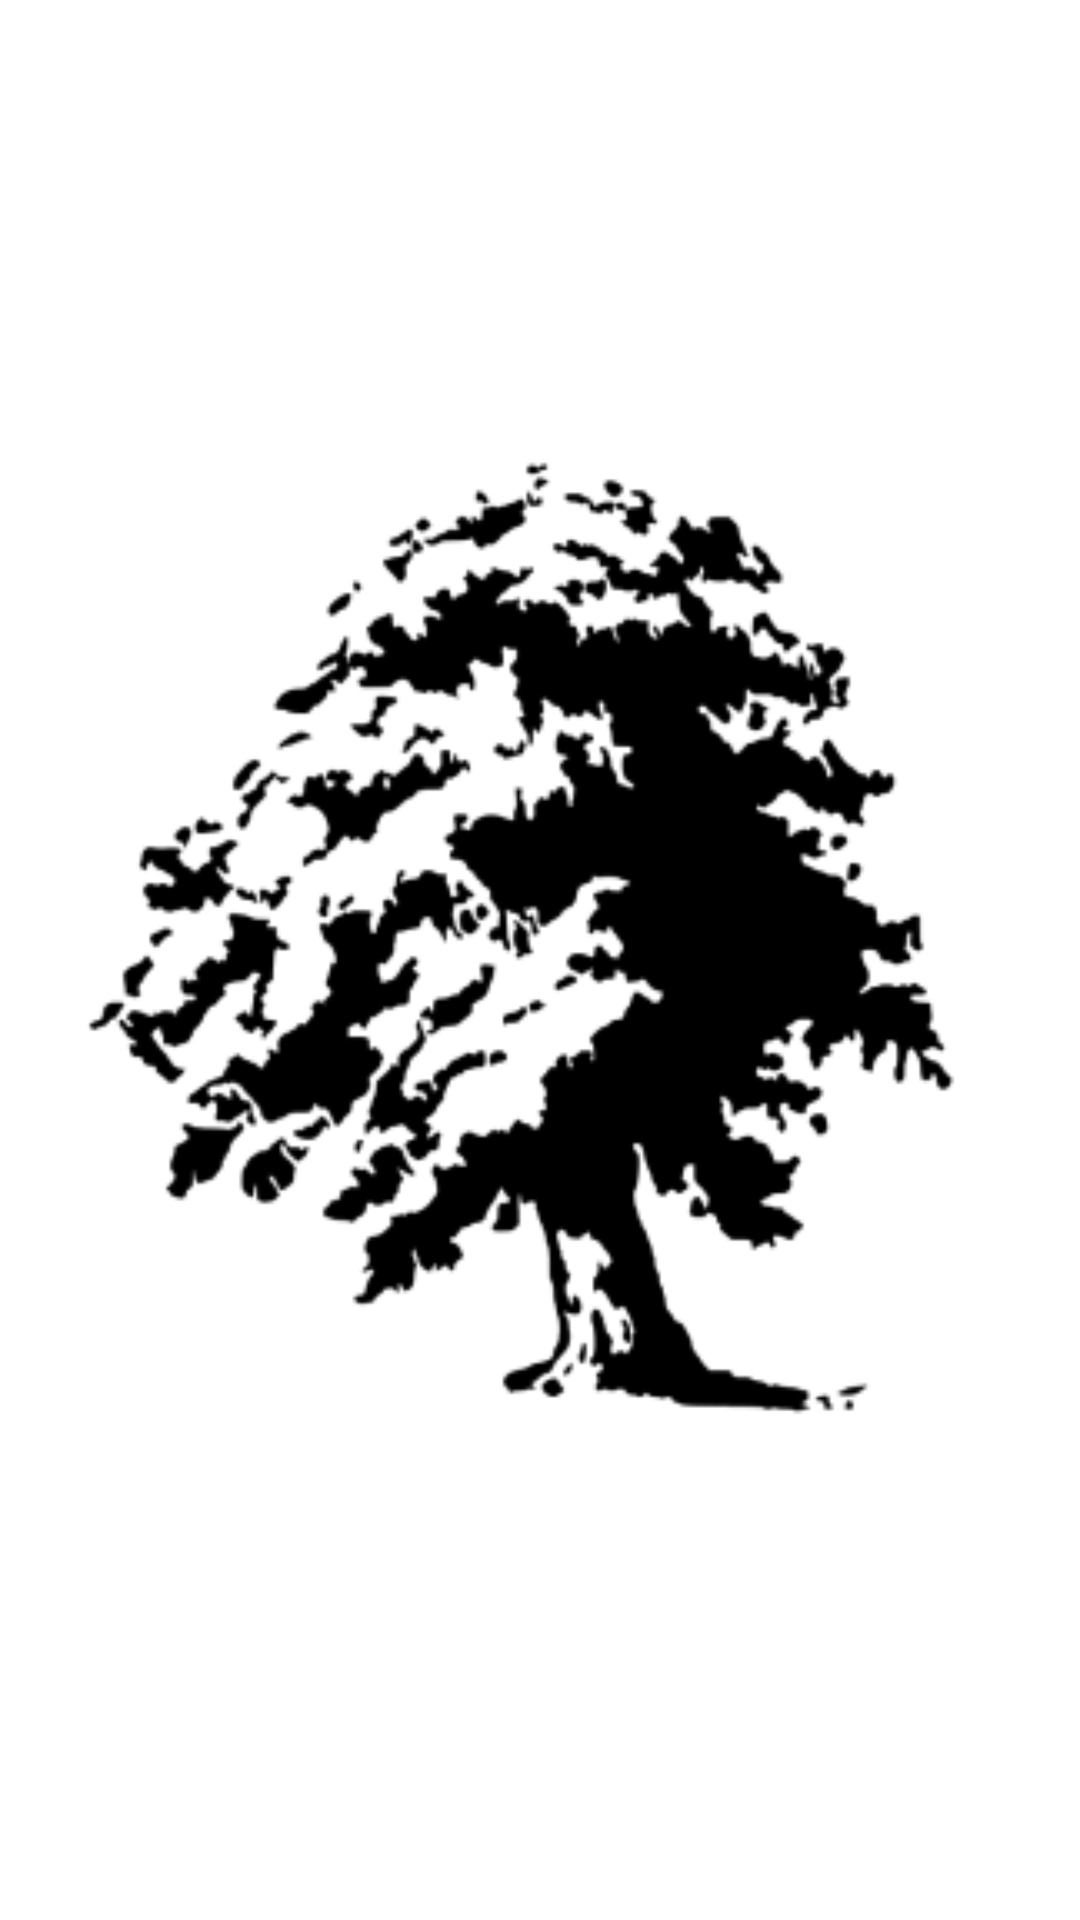

Android layout source for this screen:
<!-- AndroidManifest.xml: application theme Theme.Duiban -->
<!-- res/layout/activity_start.xml -->
<?xml version="1.0" encoding="utf-8"?>
<androidx.constraintlayout.widget.ConstraintLayout xmlns:android="http://schemas.android.com/apk/res/android"
    xmlns:app="http://schemas.android.com/apk/res-auto"
    xmlns:tools="http://schemas.android.com/tools"
    android:layout_width="match_parent"
    android:layout_height="match_parent"
    android:background="@drawable/costum_app_background"
    tools:context=".StartActivity">

    <ImageView
        android:id="@+id/imageView"
        android:layout_width="match_parent"
        android:layout_height="match_parent"
        app:srcCompat="@mipmap/ic_launcher_foreground" />

</androidx.constraintlayout.widget.ConstraintLayout>
<!-- resources referenced by this layout -->
<resources>
  <!-- drawable costum_app_background (drawable) -->
  <?xml version="1.0" encoding="utf-8"?>
  <shape xmlns:android="http://schemas.android.com/apk/res/android"
      android:shape="rectangle">
  
      <gradient
          android:angle="45"
          android:endColor="#FFF"
          android:startColor="#FFF" />
  
  
  
  
  
  
  </shape>
  <!-- mipmap ic_launcher_foreground: png bitmap (mipmap-hdpi, 10735 bytes) -->
  <style name="Theme.Duiban" parent="Theme.MaterialComponents.DayNight.DarkActionBar">
          
          <item name="colorPrimary">#77DA31</item>
          <item name="colorPrimaryVariant">@color/purple_700</item>
          <item name="colorOnPrimary">@color/white</item>
          
          <item name="colorSecondary">@color/teal_200</item>
          <item name="colorSecondaryVariant">@color/teal_700</item>
          <item name="colorOnSecondary">@color/black</item>
          
          <item name="android:statusBarColor" tools:targetApi="l">?attr/colorPrimaryVariant</item>
          
      </style>
  <!-- not gathered from this repository: default colours our renderer supplied (Android Studio template values) -->
  <color name="purple_700">#FF3700B3</color>
  <color name="teal_200">#FF03DAC5</color>
  <color name="teal_700">#FF018786</color>
  <color name="black">#FF000000</color>
  <color name="white">#FFFFFFFF</color>
</resources>
